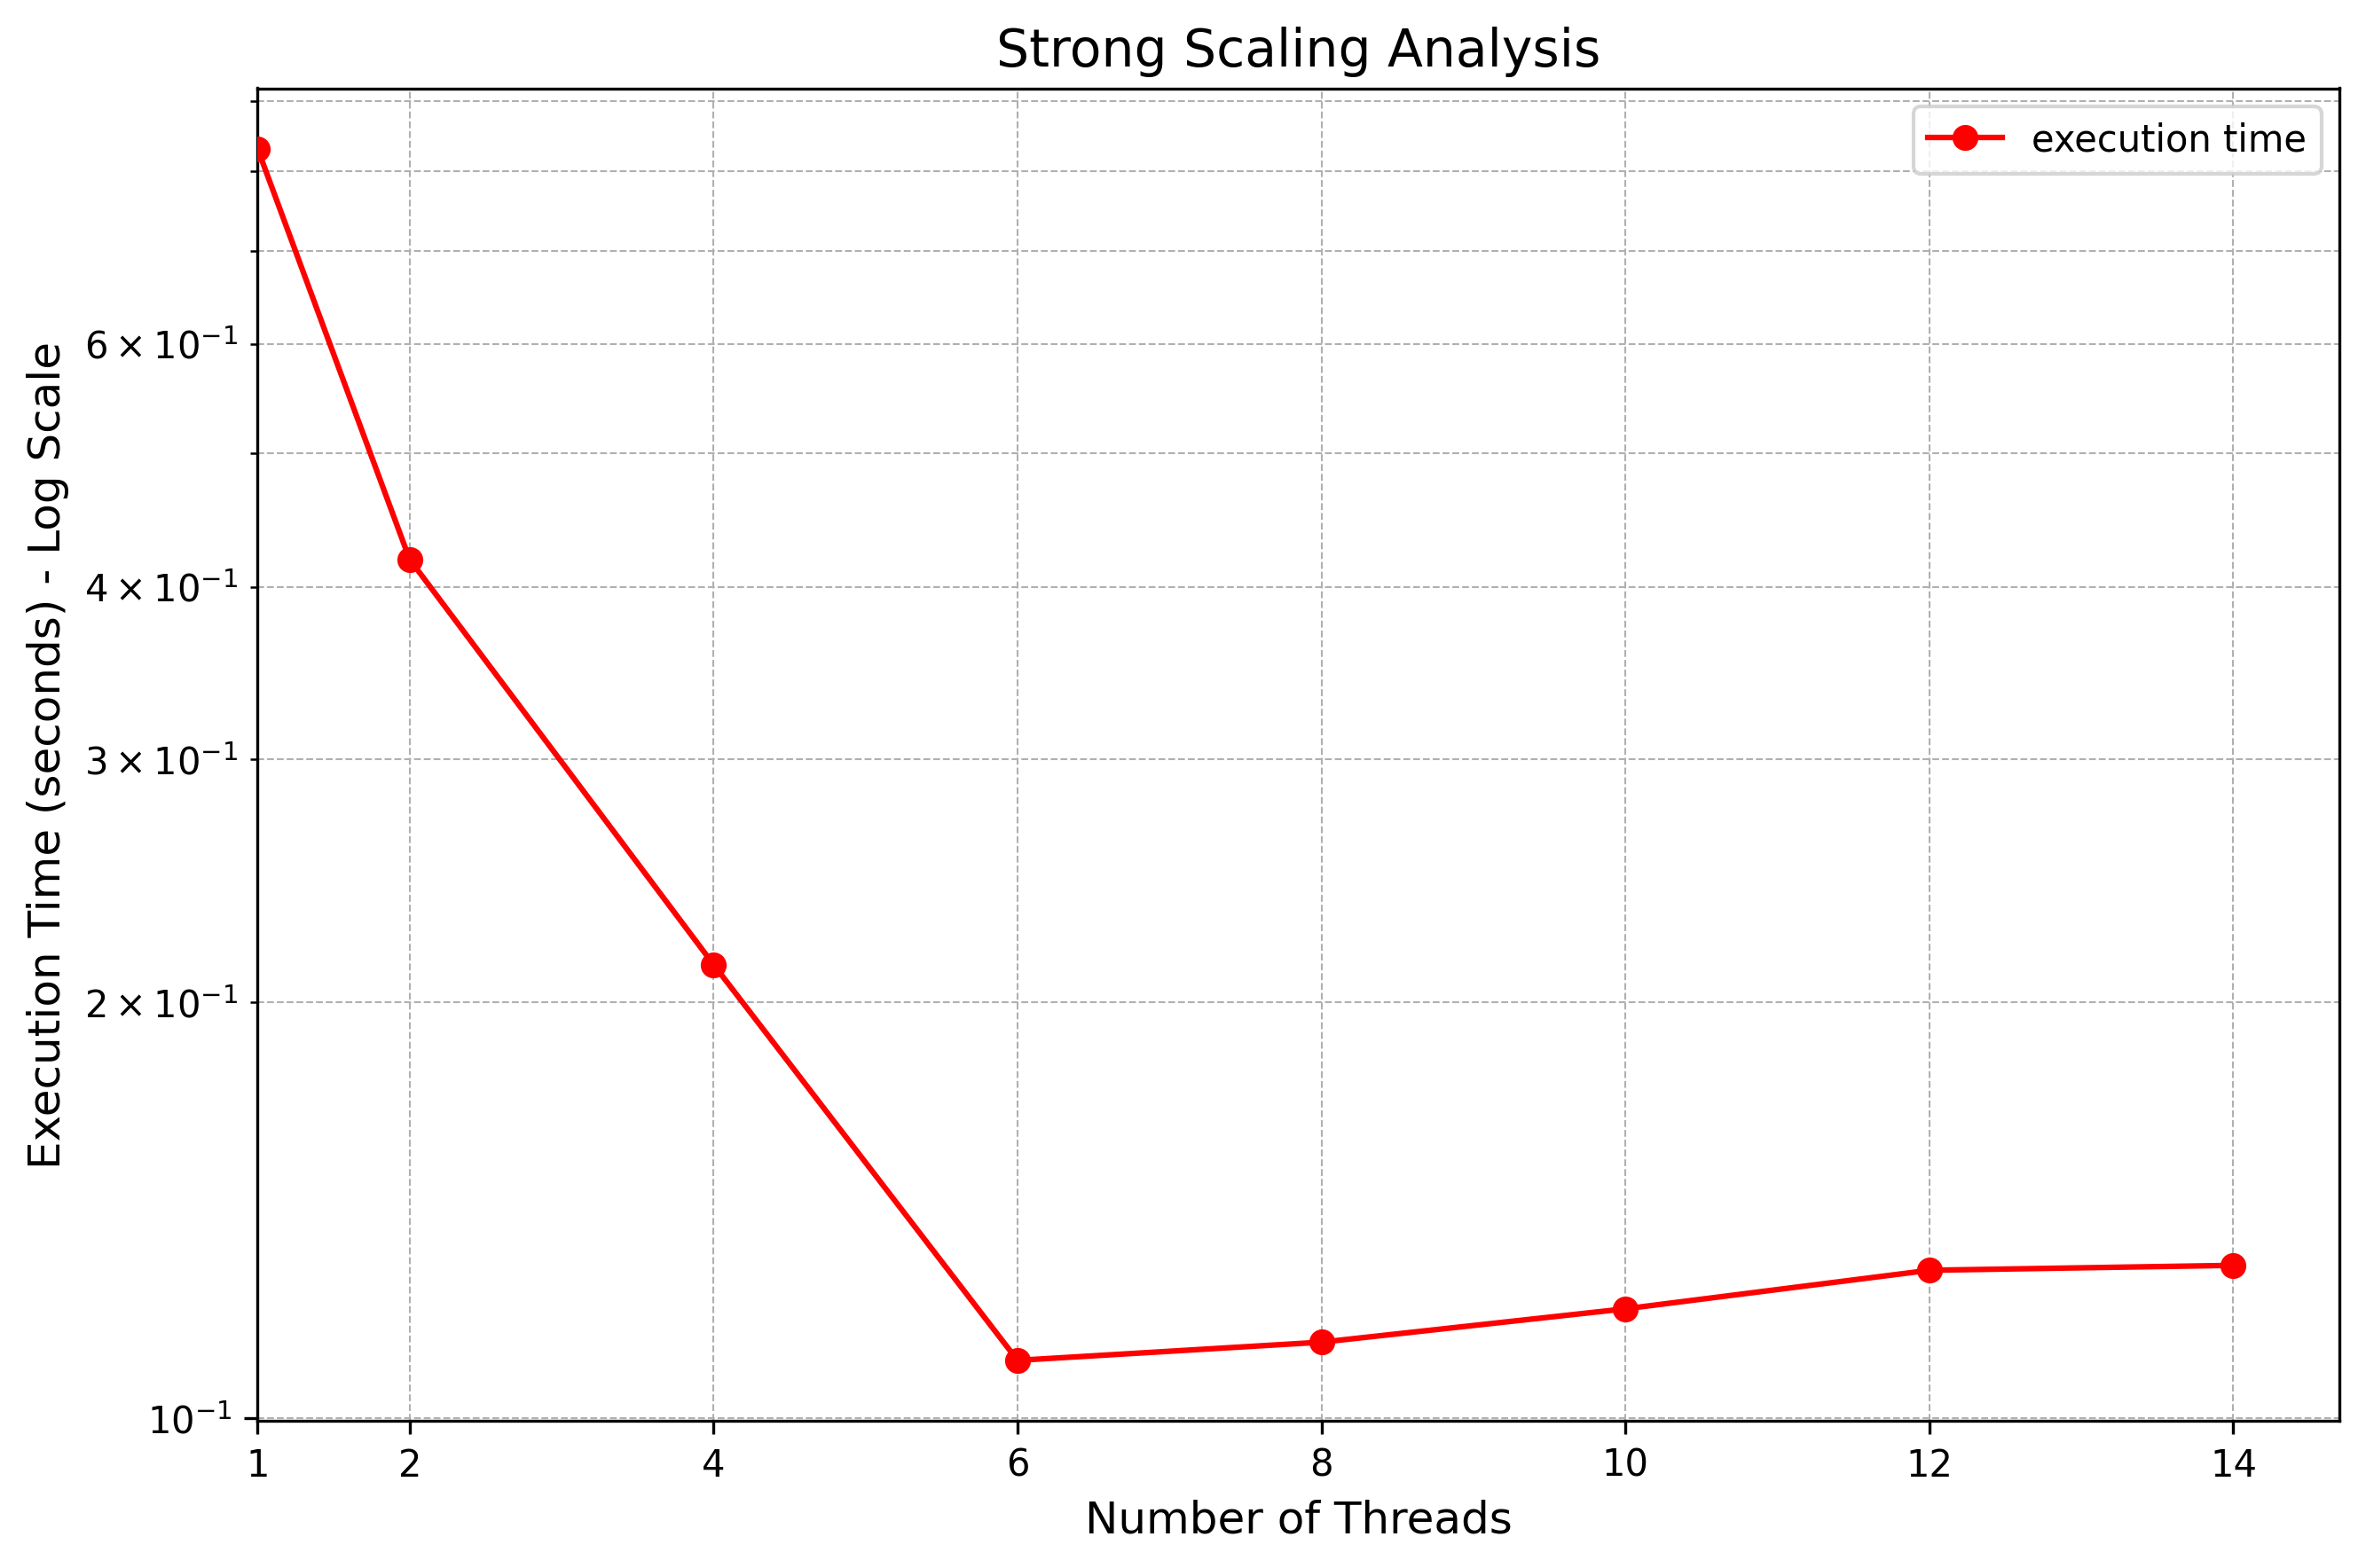

The Python source for this figure:
import matplotlib.pyplot as plt
import pandas as pd
import numpy as np
import sys
import re

input_filename = "hist_omp_strong_scaling.data"

threads_list = [1, 2, 4, 6, 8, 10, 12, 14]
times_list = []

with open(input_filename, 'r') as f:
    for line in f:
        if line.strip().startswith("Time:"):
            time_val = float(line.split()[1])
            times_list.append(time_val)

min_len = min(len(threads_list), len(times_list))

df = pd.DataFrame({
    "threads": threads_list[:min_len],
    "time": times_list[:min_len]
})

plt.figure(figsize=(9, 6))

plt.plot(df["threads"], df["time"], marker='o', linestyle='-',
         label="execution time", color='red', zorder=10)

plt.xscale("linear")
plt.yscale("log")

thread_ticks = sorted(df["threads"].unique())
plt.xticks(thread_ticks)
plt.xlim(left=1, right=max(thread_ticks) * 1.05)

plt.grid(True, which="both", linestyle="--", linewidth=0.5)

plt.title("Strong Scaling Analysis", fontsize=14)
plt.xlabel("Number of Threads", fontsize=12)
plt.ylabel("Execution Time (seconds) - Log Scale", fontsize=12)
plt.legend(loc='best')

plt.tight_layout()
plt.savefig("strong_scaling.png", dpi=300, bbox_inches='tight')
plt.show()